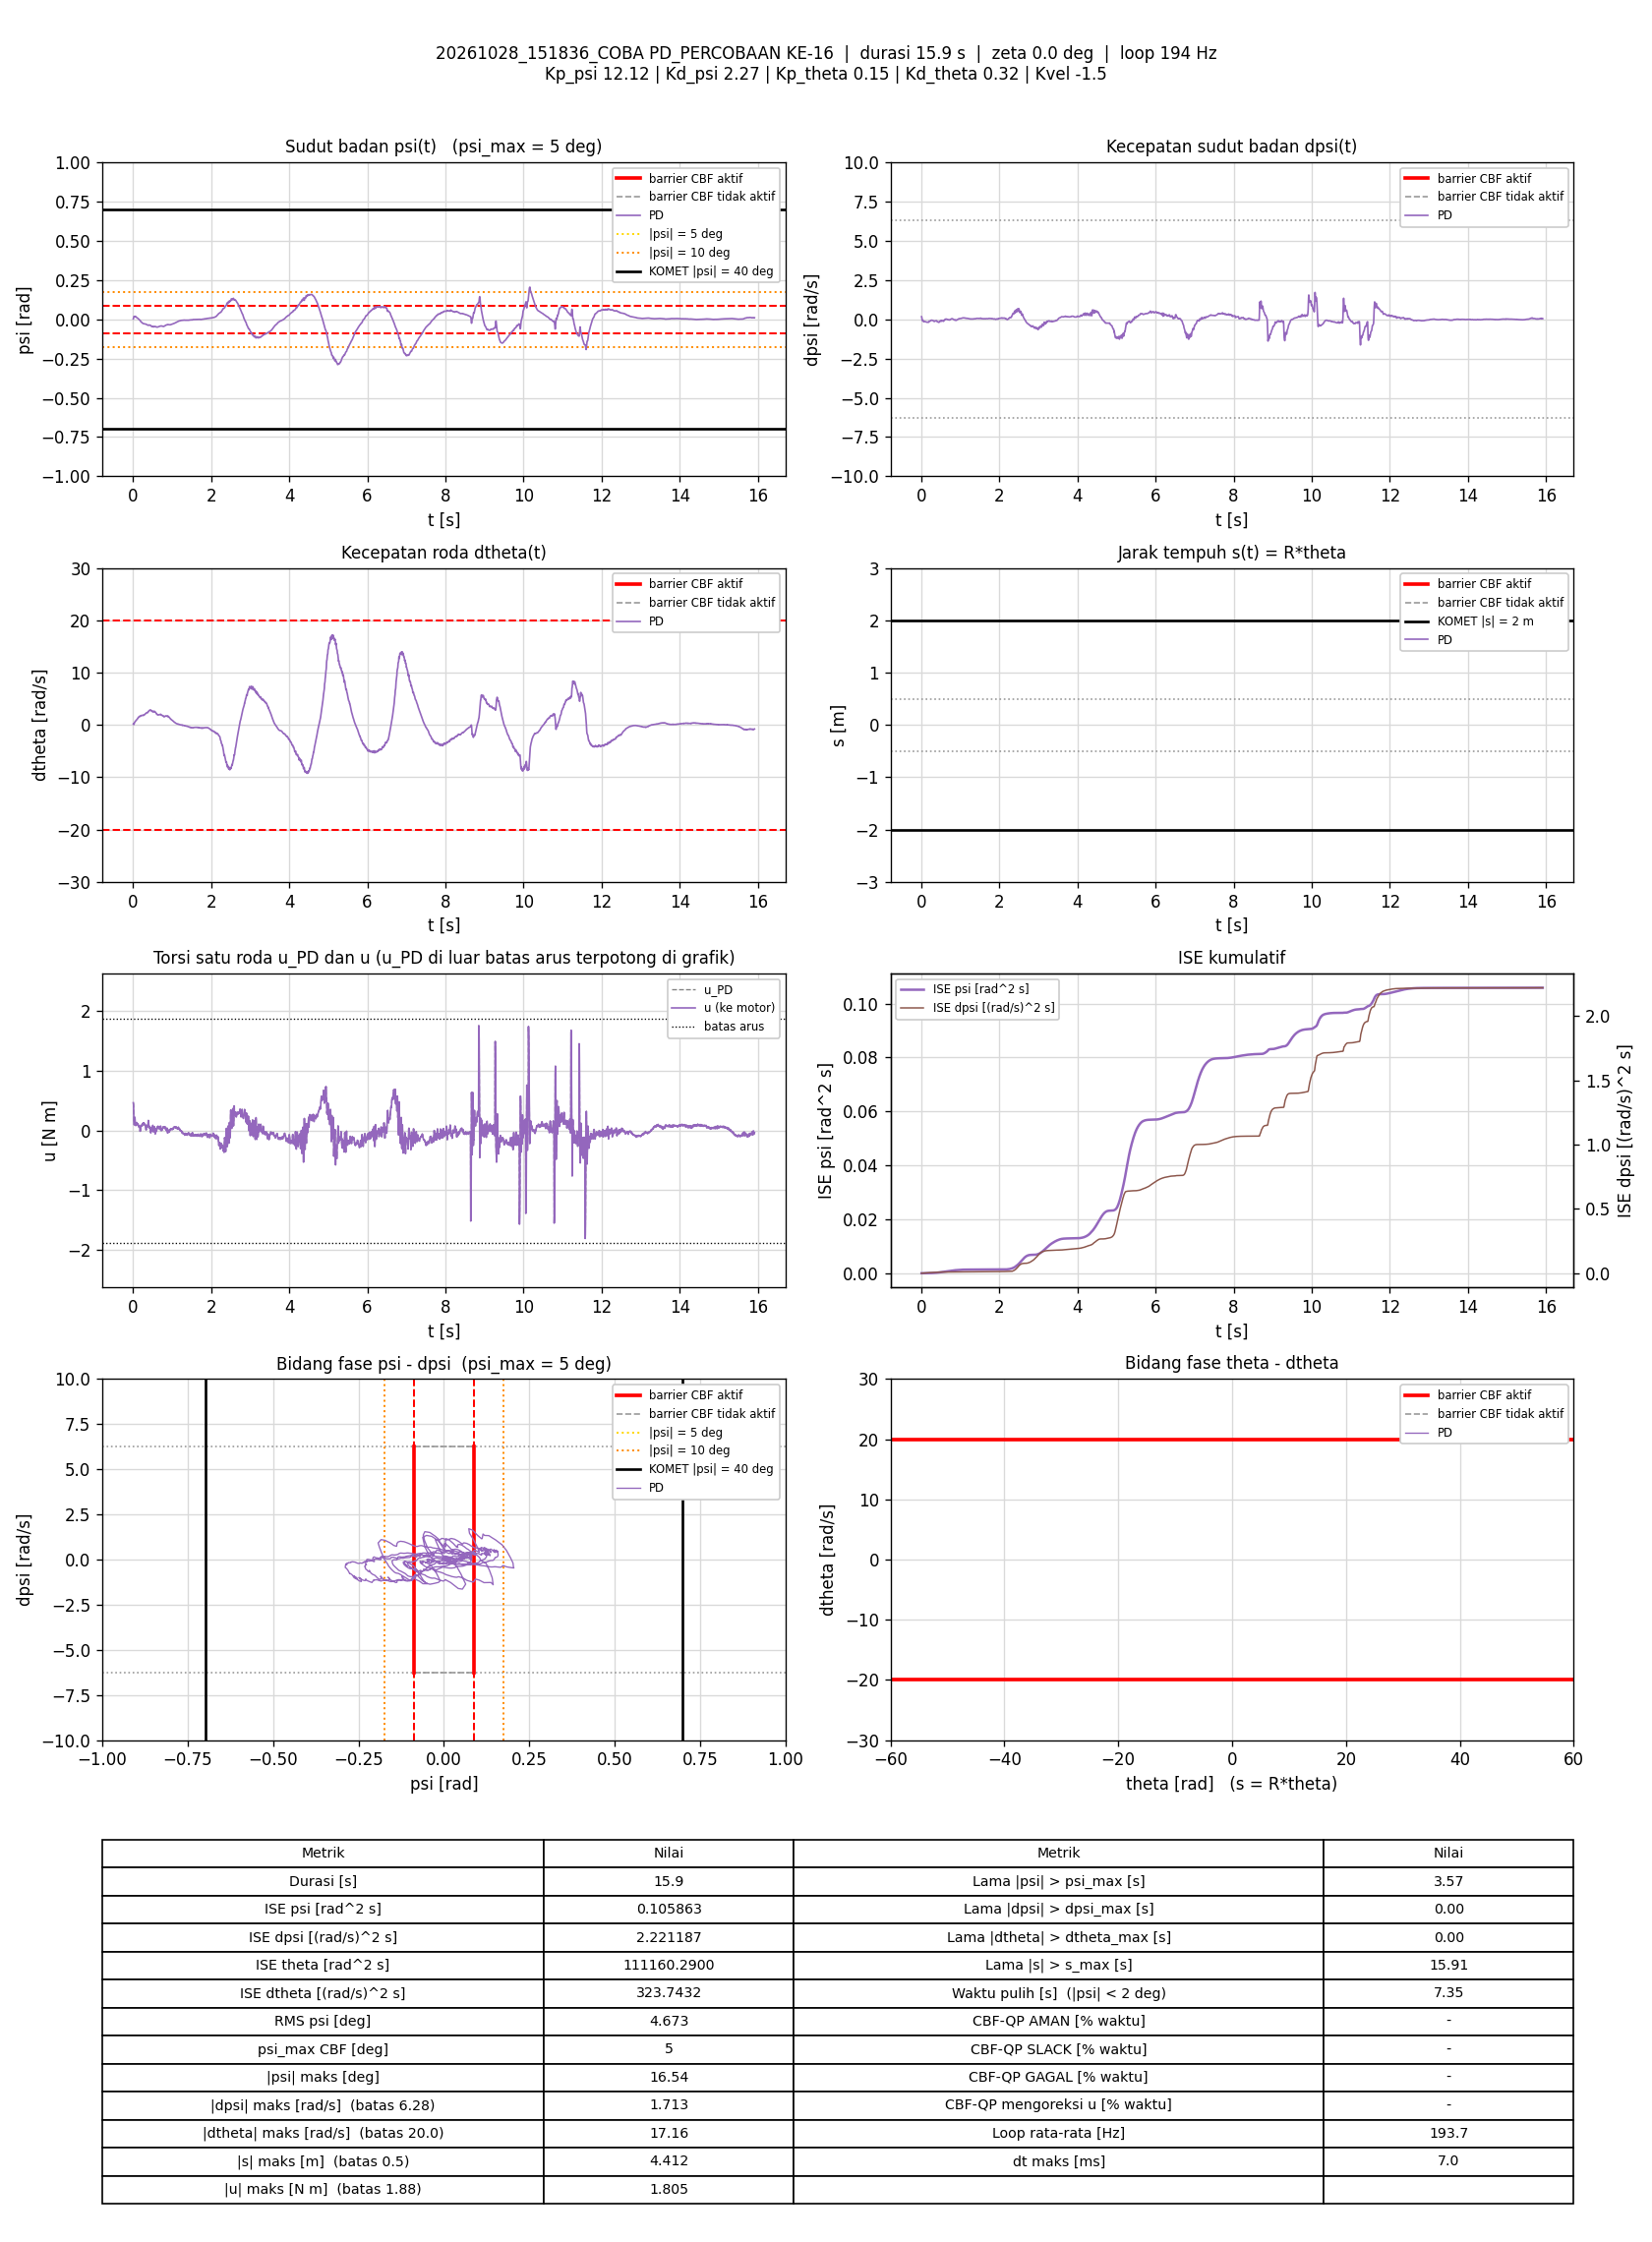

Source data for this figure (header and first rows):
t_s, theta_rad, dtheta_rad_s, psi_rad, dpsi_rad_s, error_theta, error_dtheta, error_psi, error_dpsi, u_PD_Nm, u_Nm, status_cbf, dorong_N, ISE_theta, ISE_dtheta, ISE_psi, ISE_dpsi, Kp_psi, Kd_psi, Kp_theta, Kd_theta, Kvel, Alpha_1, Alpha_2
0.00677, 79.53, 0.1739, 0.002462, 0.1667, -79.53, -0.1739, -0.002462, -0.1667, 0.4638, 0.4638, -, 0, 42.82, 0.0002048, 4.1032587e-08, 0.000188, 12.12, 2.27, 0.15, 0.32, -1.5, 7.42, 8.45
0.0128, 79.54, 0.09191, 0.00902, 0.1292, -79.54, -0.09191, -0.00902, -0.1292, 0.4321, 0.4321, -, 0, 81, 0.0002558, 5.3197798e-07, 0.0002888, 12.12, 2.27, 0.15, 0.32, -1.5, 7.42, 8.45
0.01777, 79.55, 0.05767, 0.01429, 0.02756, -79.55, -0.05767, -0.01429, -0.02756, 0.2542, 0.2542, -, 0, 112.4, 0.0002723, 1.5456319e-06, 0.0002925, 12.12, 2.27, 0.15, 0.32, -1.5, 7.42, 8.45
0.02289, 79.55, 0.1108, 0.01806, -0.05144, -79.55, -0.1108, -0.01806, 0.05144, 0.1375, 0.1375, -, 0, 144.8, 0.0003352, 3.2151992e-06, 0.0003061, 12.12, 2.27, 0.15, 0.32, -1.5, 7.42, 8.45
0.02873, 79.56, 0.2181, 0.01846, -0.08675, -79.56, -0.2181, -0.01846, 0.08675, 0.09658, 0.09658, -, 0, 181.8, 0.0006131, 5.206594e-06, 0.0003501, 12.12, 2.27, 0.15, 0.32, -1.5, 7.42, 8.45
0.03394, 79.56, 0.3373, 0.01712, -0.09701, -79.56, -0.3373, -0.01712, 0.09701, 0.0952, 0.0952, -, 0, 214.7, 0.001205, 6.7311908e-06, 0.000399, 12.12, 2.27, 0.15, 0.32, -1.5, 7.42, 8.45
0.03878, 79.57, 0.4891, 0.01595, -0.05531, -79.57, -0.4891, -0.01595, 0.05531, 0.2242, 0.2242, -, 0, 245.4, 0.002363, 7.963427e-06, 0.0004139, 12.12, 2.27, 0.15, 0.32, -1.5, 7.42, 8.45
0.04473, 79.57, 0.5406, 0.01535, -0.0653, -79.57, -0.5406, -0.01535, 0.0653, 0.2108, 0.2108, -, 0, 283.1, 0.004101, 9.3639388e-06, 0.0004392, 12.12, 2.27, 0.15, 0.32, -1.5, 7.42, 8.45
0.04977, 79.58, 0.5987, 0.01693, -0.08595, -79.58, -0.5987, -0.01693, 0.08595, 0.2016, 0.2016, -, 0, 315, 0.005909, 1.0808536e-05, 0.0004765, 12.12, 2.27, 0.15, 0.32, -1.5, 7.42, 8.45
0.05477, 79.58, 0.6159, 0.01844, -0.1253, -79.58, -0.6159, -0.01844, 0.1253, 0.1363, 0.1363, -, 0, 346.7, 0.007807, 1.2510921e-05, 0.000555, 12.12, 2.27, 0.15, 0.32, -1.5, 7.42, 8.45
0.05984, 79.59, 0.6644, 0.01919, -0.1507, -79.59, -0.6644, -0.01919, 0.1507, 0.1031, 0.1031, -, 0, 378.8, 0.01004, 1.4377129e-05, 0.0006701, 12.12, 2.27, 0.15, 0.32, -1.5, 7.42, 8.45
0.06482, 79.6, 0.7463, 0.01791, -0.1618, -79.6, -0.7463, -0.01791, 0.1618, 0.08874, 0.08874, -, 0, 410.4, 0.01282, 1.5976157e-05, 0.0008004, 12.12, 2.27, 0.15, 0.32, -1.5, 7.42, 8.45
0.06978, 79.6, 0.7748, 0.01617, -0.159, -79.6, -0.7748, -0.01617, 0.159, 0.08303, 0.08303, -, 0, 441.8, 0.01579, 1.7271175e-05, 0.0009256, 12.12, 2.27, 0.15, 0.32, -1.5, 7.42, 8.45
0.07477, 79.6, 0.8545, 0.01473, -0.1467, -79.6, -0.8545, -0.01473, 0.1467, 0.1189, 0.1189, -, 0, 473.4, 0.01944, 1.835324e-05, 0.001033, 12.12, 2.27, 0.15, 0.32, -1.5, 7.42, 8.45
0.0798, 79.61, 0.8865, 0.01322, -0.1408, -79.61, -0.8865, -0.01322, 0.1408, 0.1243, 0.1243, -, 0, 505.3, 0.02339, 1.9233517e-05, 0.001133, 12.12, 2.27, 0.15, 0.32, -1.5, 7.42, 8.45
0.0849, 79.61, 0.9163, 0.01227, -0.1426, -79.61, -0.9163, -0.01227, 0.1426, 0.1182, 0.1182, -, 0, 537.6, 0.02768, 2.0001084e-05, 0.001237, 12.12, 2.27, 0.15, 0.32, -1.5, 7.42, 8.45
0.09072, 79.62, 0.9638, 0.01122, -0.1378, -79.62, -0.9638, -0.01122, 0.1378, 0.1317, 0.1317, -, 0, 574.5, 0.03308, 2.0733762e-05, 0.001347, 12.12, 2.27, 0.15, 0.32, -1.5, 7.42, 8.45
0.09582, 79.62, 1.009, 0.01015, -0.1378, -79.62, -1.009, -0.01015, 0.1378, 0.133, 0.133, -, 0, 606.8, 0.03827, 2.1259419e-05, 0.001444, 12.12, 2.27, 0.15, 0.32, -1.5, 7.42, 8.45
0.1008, 79.63, 1.05, 0.00952, -0.1454, -79.63, -1.05, -0.00952, 0.1454, 0.1213, 0.1213, -, 0, 638.3, 0.04374, 2.1709129e-05, 0.001549, 12.12, 2.27, 0.15, 0.32, -1.5, 7.42, 8.45
0.1058, 79.64, 1.084, 0.009176, -0.1564, -79.64, -1.084, -0.009176, 0.1564, 0.1031, 0.1031, -, 0, 669.9, 0.0496, 2.2128682e-05, 0.001671, 12.12, 2.27, 0.15, 0.32, -1.5, 7.42, 8.45
0.1117, 79.64, 1.14, 0.008416, -0.1635, -79.64, -1.14, -0.008416, 0.1635, 0.09576, 0.09576, -, 0, 707.6, 0.05734, 2.255034e-05, 0.00183, 12.12, 2.27, 0.15, 0.32, -1.5, 7.42, 8.45
0.1179, 79.65, 1.241, 0.007152, -0.1636, -79.65, -1.241, -0.007152, 0.1636, 0.1124, 0.1124, -, 0, 746.9, 0.06686, 2.2866449e-05, 0.001995, 12.12, 2.27, 0.15, 0.32, -1.5, 7.42, 8.45
0.1228, 79.66, 1.265, 0.005859, -0.166, -79.66, -1.265, -0.005859, 0.166, 0.09895, 0.09895, -, 0, 777.8, 0.07465, 2.3033691e-05, 0.00213, 12.12, 2.27, 0.15, 0.32, -1.5, 7.42, 8.45
0.1279, 79.67, 1.361, 0.004949, -0.1707, -79.67, -1.361, -0.004949, 0.1707, 0.1082, 0.1082, -, 0, 810.1, 0.08409, 2.3158342e-05, 0.002278, 12.12, 2.27, 0.15, 0.32, -1.5, 7.42, 8.45
0.1328, 79.68, 1.414, 0.003871, -0.1767, -79.68, -1.414, -0.003871, 0.1767, 0.09827, 0.09827, -, 0, 841.2, 0.0939, 2.3231878e-05, 0.002431, 12.12, 2.27, 0.15, 0.32, -1.5, 7.42, 8.45
0.1378, 79.69, 1.408, 0.003131, -0.182, -79.69, -1.408, -0.003131, 0.182, 0.0755, 0.0755, -, 0, 873, 0.1038, 2.3280999e-05, 0.002597, 12.12, 2.27, 0.15, 0.32, -1.5, 7.42, 8.45
0.1429, 79.69, 1.455, 0.002168, -0.1893, -79.69, -1.455, -0.002168, 0.1893, 0.06197, 0.06197, -, 0, 905.8, 0.1147, 2.330522e-05, 0.002782, 12.12, 2.27, 0.15, 0.32, -1.5, 7.42, 8.45
0.1478, 79.7, 1.527, 0.0006259, -0.1876, -79.7, -1.527, -0.0006259, 0.1876, 0.07048, 0.07048, -, 0, 936.5, 0.126, 2.3307115e-05, 0.002952, 12.12, 2.27, 0.15, 0.32, -1.5, 7.42, 8.45
0.1528, 79.71, 1.552, -0.001035, -0.1804, -79.71, -1.552, 0.001035, 0.1804, 0.07451, 0.07451, -, 0, 968.3, 0.1381, 2.331248e-05, 0.003115, 12.12, 2.27, 0.15, 0.32, -1.5, 7.42, 8.45
0.1579, 79.72, 1.587, -0.002071, -0.1785, -79.72, -1.587, 0.002071, 0.1785, 0.07732, 0.07732, -, 0, 1001, 0.151, 2.3334466e-05, 0.003278, 12.12, 2.27, 0.15, 0.32, -1.5, 7.42, 8.45
0.1629, 79.73, 1.641, -0.003113, -0.1837, -79.73, -1.641, 0.003113, 0.1837, 0.0702, 0.0702, -, 0, 1033, 0.1644, 2.338273e-05, 0.003446, 12.12, 2.27, 0.15, 0.32, -1.5, 7.42, 8.45
0.1678, 79.74, 1.645, -0.004337, -0.1801, -79.74, -1.645, 0.004337, 0.1801, 0.06479, 0.06479, -, 0, 1064, 0.1776, 2.3474678e-05, 0.003605, 12.12, 2.27, 0.15, 0.32, -1.5, 7.42, 8.45
0.1738, 79.74, 1.63, -0.005162, -0.1877, -79.74, -1.63, 0.005162, 0.1877, 0.03282, 0.03282, -, 0, 1102, 0.1936, 2.3634858e-05, 0.003817, 12.12, 2.27, 0.15, 0.32, -1.5, 7.42, 8.45
0.1788, 79.75, 1.599, -0.006288, -0.1971, -79.75, -1.599, 0.006288, 0.1971, -0.01194, -0.01194, -, 0, 1134, 0.2065, 2.383451e-05, 0.004013, 12.12, 2.27, 0.15, 0.32, -1.5, 7.42, 8.45
0.1838, 79.76, 1.655, -0.008064, -0.1935, -79.76, -1.655, 0.008064, 0.1935, -0.007195, -0.007195, -, 0, 1165, 0.22, 2.4156372e-05, 0.004198, 12.12, 2.27, 0.15, 0.32, -1.5, 7.42, 8.45
0.1888, 79.77, 1.665, -0.01065, -0.1809, -79.77, -1.665, 0.01065, 0.1809, -0.007153, -0.007153, -, 0, 1197, 0.2339, 2.4724043e-05, 0.004362, 12.12, 2.27, 0.15, 0.32, -1.5, 7.42, 8.45
0.1938, 79.78, 1.718, -0.01274, -0.1612, -79.78, -1.718, 0.01274, 0.1612, 0.02925, 0.02925, -, 0, 1229, 0.2486, 2.553503e-05, 0.004492, 12.12, 2.27, 0.15, 0.32, -1.5, 7.42, 8.45
0.1988, 79.78, 1.709, -0.01489, -0.1392, -79.78, -1.709, 0.01489, 0.1392, 0.05038, 0.05038, -, 0, 1261, 0.2633, 2.664516e-05, 0.004589, 12.12, 2.27, 0.15, 0.32, -1.5, 7.42, 8.45
0.2047, 79.79, 1.75, -0.01655, -0.1193, -79.79, -1.75, 0.01655, 0.1193, 0.08869, 0.08869, -, 0, 1299, 0.2815, 2.8275073e-05, 0.004674, 12.12, 2.27, 0.15, 0.32, -1.5, 7.42, 8.45
0.21, 79.8, 1.775, -0.01753, -0.1222, -79.8, -1.775, 0.01753, 0.1222, 0.0782, 0.0782, -, 0, 1332, 0.2979, 2.9878175e-05, 0.004751, 12.12, 2.27, 0.15, 0.32, -1.5, 7.42, 8.45
0.2148, 79.81, 1.835, -0.01806, -0.1285, -79.81, -1.835, 0.01806, 0.1285, 0.07685, 0.07685, -, 0, 1363, 0.3142, 3.1454445e-05, 0.004831, 12.12, 2.27, 0.15, 0.32, -1.5, 7.42, 8.45
0.2208, 79.82, 1.839, -0.01921, -0.1231, -79.82, -1.839, 0.01921, 0.1231, 0.07614, 0.07614, -, 0, 1401, 0.3345, 3.3668702e-05, 0.004922, 12.12, 2.27, 0.15, 0.32, -1.5, 7.42, 8.45
0.2258, 79.83, 1.833, -0.02049, -0.1149, -79.83, -1.833, 0.02049, 0.1149, 0.07761, 0.07761, -, 0, 1433, 0.3513, 3.5764794e-05, 0.004988, 12.12, 2.27, 0.15, 0.32, -1.5, 7.42, 8.45
0.2308, 79.84, 1.817, -0.02152, -0.1063, -79.84, -1.817, 0.02152, 0.1063, 0.07929, 0.07929, -, 0, 1465, 0.3678, 3.808208e-05, 0.005045, 12.12, 2.27, 0.15, 0.32, -1.5, 7.42, 8.45
0.2359, 79.85, 1.801, -0.02271, -0.09781, -79.85, -1.801, 0.02271, 0.09781, 0.07903, 0.07903, -, 0, 1498, 0.3845, 4.0739072e-05, 0.005094, 12.12, 2.27, 0.15, 0.32, -1.5, 7.42, 8.45
0.2417, 79.86, 1.811, -0.02416, -0.08768, -79.86, -1.811, 0.02416, 0.08768, 0.08757, 0.08757, -, 0, 1535, 0.4035, 4.4121604e-05, 0.005138, 12.12, 2.27, 0.15, 0.32, -1.5, 7.42, 8.45
0.2468, 79.86, 1.81, -0.02524, -0.06876, -79.86, -1.81, 0.02524, 0.06876, 0.1172, 0.1172, -, 0, 1567, 0.4201, 4.7343829e-05, 0.005162, 12.12, 2.27, 0.15, 0.32, -1.5, 7.42, 8.45
0.2519, 79.87, 1.797, -0.02616, -0.06503, -79.87, -1.797, 0.02616, 0.06503, 0.1104, 0.1104, -, 0, 1600, 0.4367, 5.085277e-05, 0.005184, 12.12, 2.27, 0.15, 0.32, -1.5, 7.42, 8.45
0.2569, 79.88, 1.812, -0.0268, -0.0609, -79.88, -1.812, 0.0268, 0.0609, 0.1167, 0.1167, -, 0, 1631, 0.453, 5.44318e-05, 0.005203, 12.12, 2.27, 0.15, 0.32, -1.5, 7.42, 8.45
0.2628, 79.89, 1.818, -0.02736, -0.05584, -79.89, -1.818, 0.02736, 0.05584, 0.1235, 0.1235, -, 0, 1669, 0.4725, 5.8839808e-05, 0.005221, 12.12, 2.27, 0.15, 0.32, -1.5, 7.42, 8.45
0.268, 79.9, 1.804, -0.0276, -0.0621, -79.9, -1.804, 0.0276, 0.0621, 0.1018, 0.1018, -, 0, 1702, 0.4893, 6.2780607e-05, 0.005241, 12.12, 2.27, 0.15, 0.32, -1.5, 7.42, 8.45
0.2728, 79.91, 1.908, -0.02791, -0.06317, -79.91, -1.908, 0.02791, 0.06317, 0.1288, 0.1288, -, 0, 1733, 0.5069, 6.6543455e-05, 0.00526, 12.12, 2.27, 0.15, 0.32, -1.5, 7.42, 8.45
0.2787, 79.92, 1.926, -0.02854, -0.06277, -79.92, -1.926, 0.02854, 0.06277, 0.1279, 0.1279, -, 0, 1771, 0.529, 7.1393278e-05, 0.005284, 12.12, 2.27, 0.15, 0.32, -1.5, 7.42, 8.45
0.2838, 79.93, 1.919, -0.02847, -0.0685, -79.93, -1.919, 0.02847, 0.0685, 0.1136, 0.1136, -, 0, 1803, 0.5475, 7.5470131e-05, 0.005307, 12.12, 2.27, 0.15, 0.32, -1.5, 7.42, 8.45
0.2888, 79.94, 1.926, -0.02854, -0.07476, -79.94, -1.926, 0.02854, 0.07476, 0.1006, 0.1006, -, 0, 1835, 0.5661, 7.9556335e-05, 0.005335, 12.12, 2.27, 0.15, 0.32, -1.5, 7.42, 8.45
0.2937, 79.95, 1.936, -0.02902, -0.07729, -79.95, -1.936, 0.02902, 0.07729, 0.0924, 0.0924, -, 0, 1867, 0.5846, 8.371884e-05, 0.005365, 12.12, 2.27, 0.15, 0.32, -1.5, 7.42, 8.45
0.2988, 79.96, 1.982, -0.02934, -0.08089, -79.96, -1.982, 0.02934, 0.08089, 0.09511, 0.09511, -, 0, 1899, 0.6045, 8.8061996e-05, 0.005398, 12.12, 2.27, 0.15, 0.32, -1.5, 7.42, 8.45
0.3039, 79.98, 2.039, -0.02971, -0.08329, -79.98, -2.039, 0.02971, 0.08329, 0.1034, 0.1034, -, 0, 1932, 0.6258, 9.2588356e-05, 0.005433, 12.12, 2.27, 0.15, 0.32, -1.5, 7.42, 8.45
0.3088, 79.99, 2.072, -0.03001, -0.08728, -79.99, -2.072, 0.03001, 0.08728, 0.1013, 0.1013, -, 0, 1963, 0.6467, 9.6979569e-05, 0.00547, 12.12, 2.27, 0.15, 0.32, -1.5, 7.42, 8.45
0.3138, 80, 2.103, -0.02986, -0.09434, -80, -2.103, 0.02986, 0.09434, 0.09696, 0.09696, -, 0, 1995, 0.6689, 0.0001015, 0.005515, 12.12, 2.27, 0.15, 0.32, -1.5, 7.42, 8.45
... 3,022 more rows
